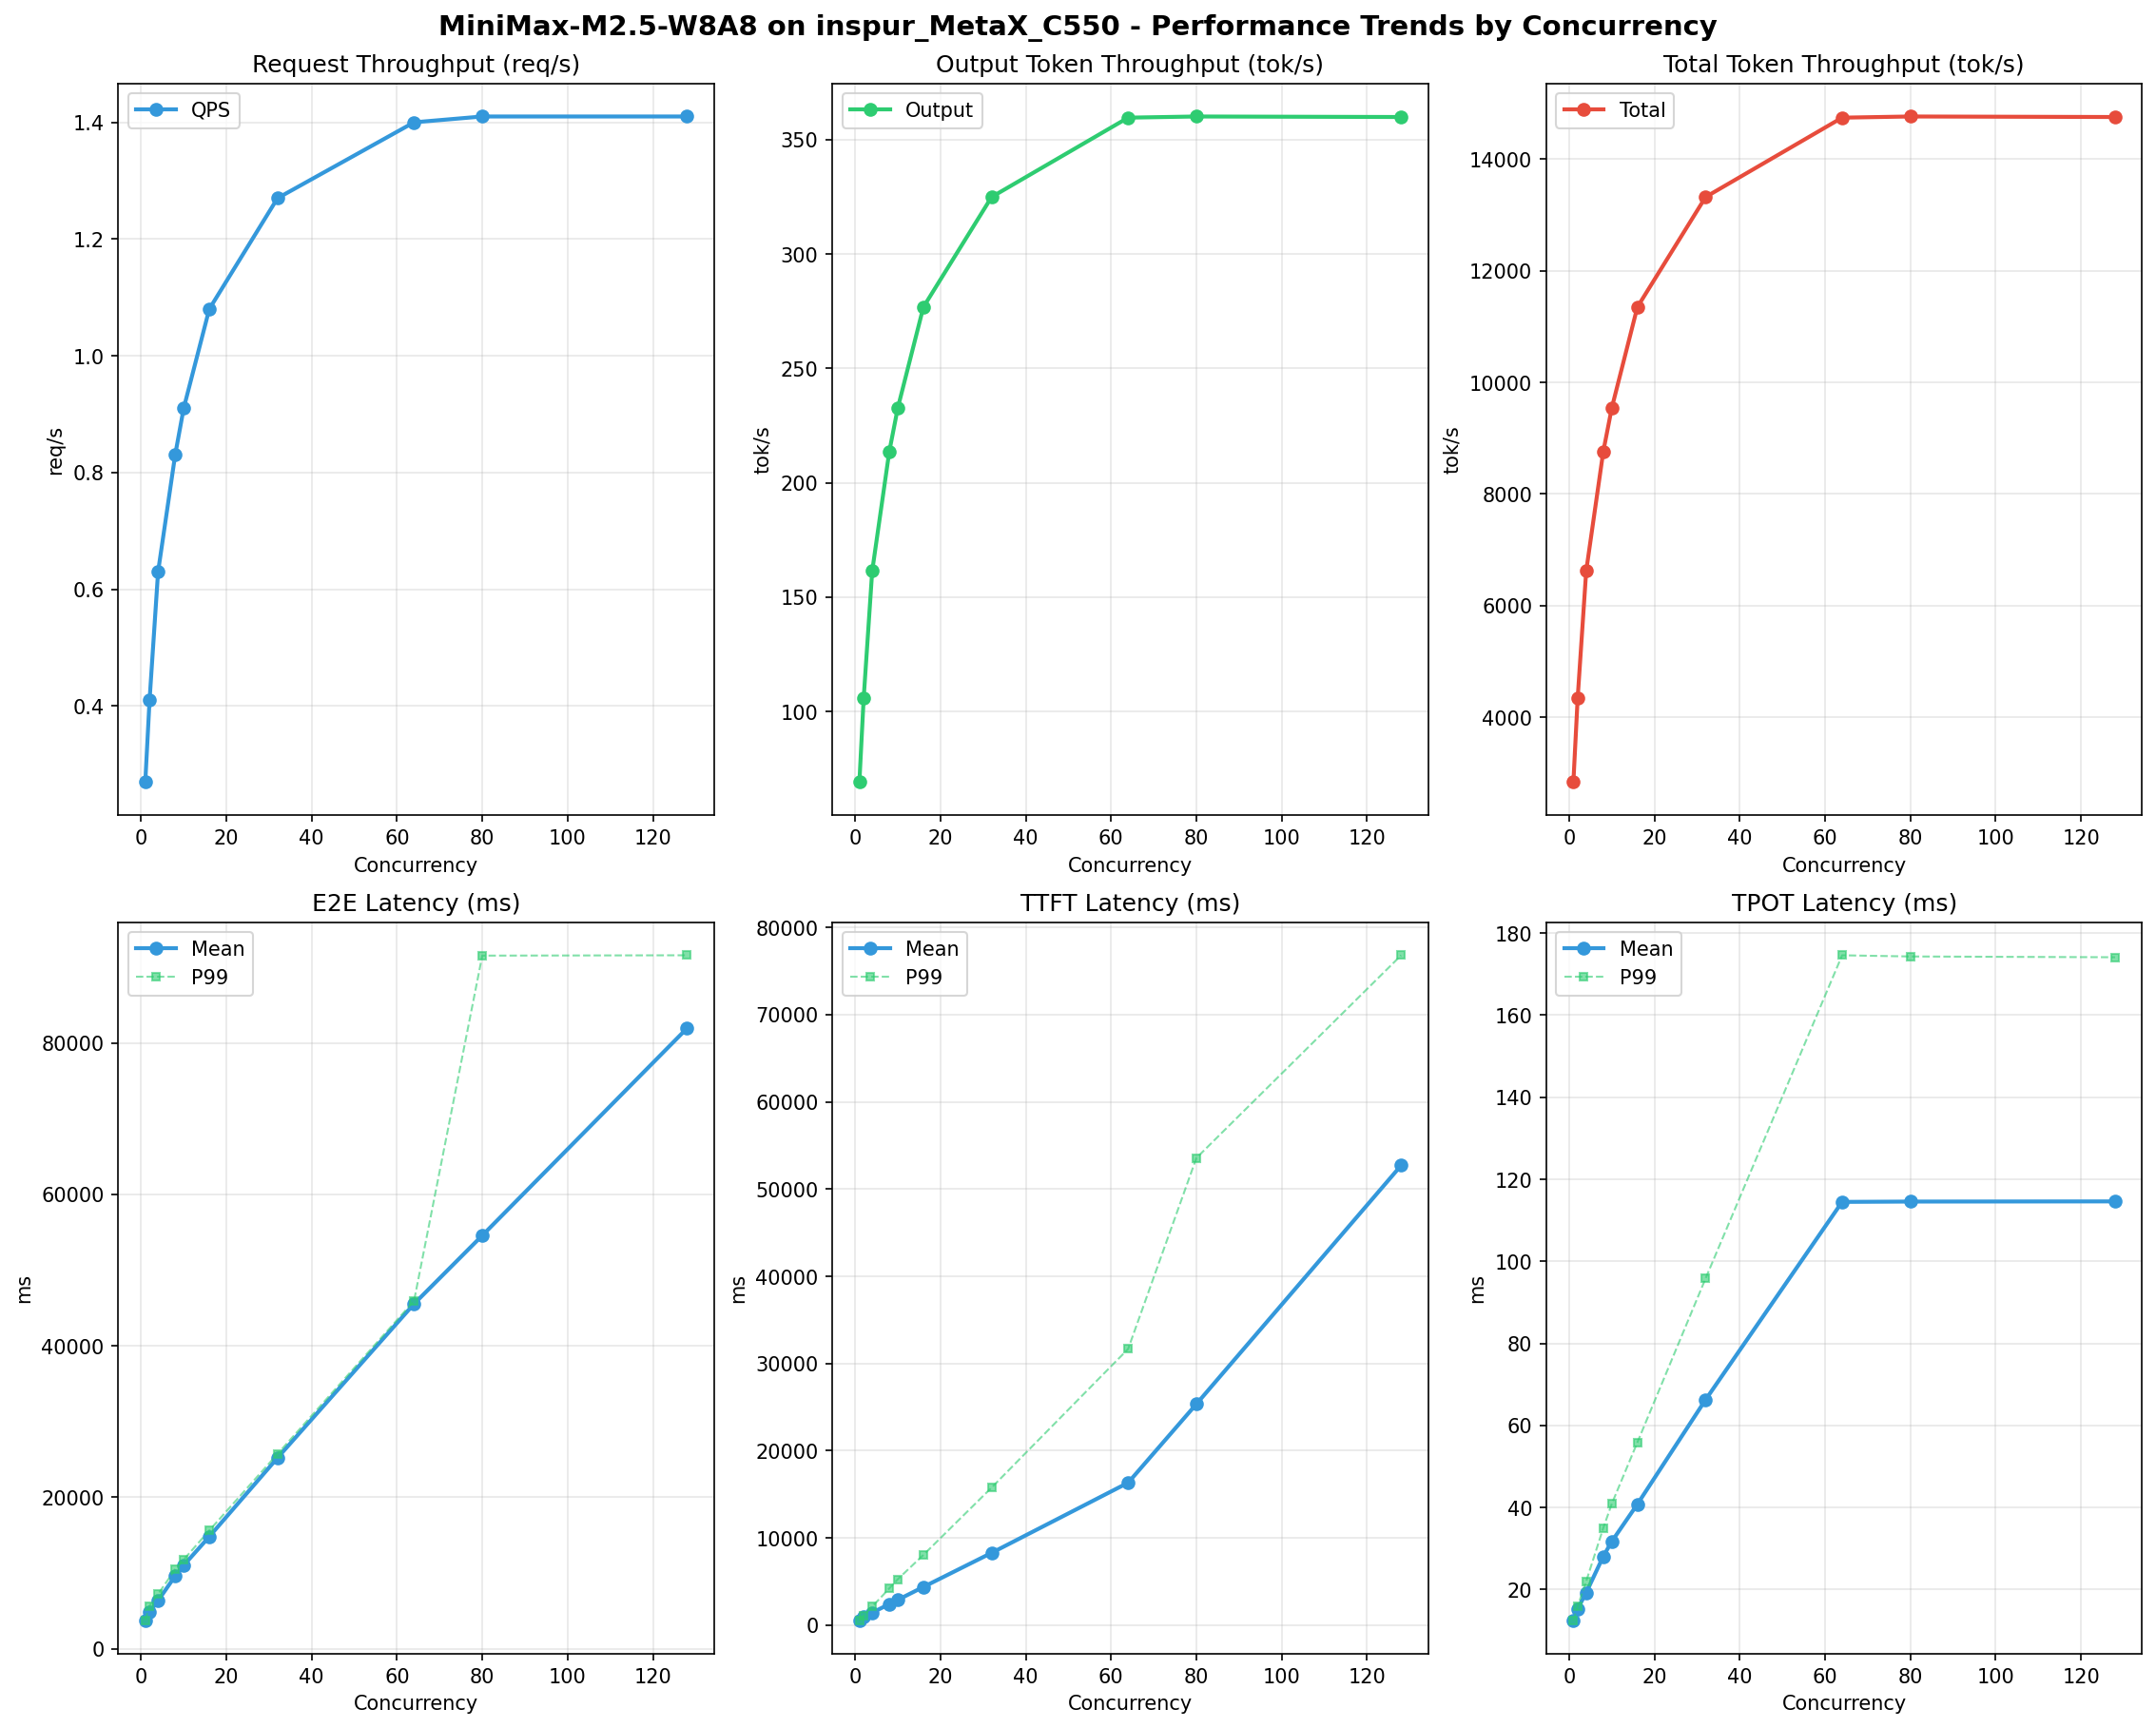

The data file committed next to this chart (first rows):
Metric, 1, 2, 4, 8, 10, 16, 32, 64, 80, 128
[[Serving Benchmark Result]], , , , , , , , , , , , , , , , , , 
Successful requests, 320, 320, 320, 320, 320, 320, 320, 320, 320, 320
Failed requests, , , , , , , , , , 
Benchmark duration (s), 1183, 774.6, 507.6, 383.5, 352, 295.9, 252.1, 227.8, 227.5, 227.6
Total input tokens, 3276800, 3276800, 3276800, 3276800, 3276800, 3276800, 3276800, 3276800, 3276800, 3276800
Total generated tokens, 81920, 81920, 81920, 81920, 81920, 81920, 81920, 81920, 81920, 81920
Request throughput (req/s), 0.27, 0.41, 0.63, 0.83, 0.91, 1.08, 1.27, 1.40, 1.41, 1.41
Output token throughput (tok/s), 69.26, 105.8, 161.4, 213.6, 232.7, 276.8, 324.9, 359.6, 360.1, 359.9
Peak output token throughput (tok/s), 81.00, 136, 236, 368, 430, 592, 896, 1216, 1216, 1216
Peak concurrent requests, 2, 4, 8, 16, 20, 32, 64, 128, 144, 192
Total token throughput (tok/s), 2839, 4336, 6617, 8757, 9541, 11349, 13322, 14744, 14765, 14756
[[End-to-End Latency]], , , , , , , , , , , , , , , , , , 
Mean E2E Latency (ms), 3696, 4840, 6343, 9585, 10997, 14792, 25199, 45532, 54570, 81933
Median E2E Latency (ms), 3690, 4825, 6312, 9514, 10947, 14626, 25171, 45650, 45668, 90773
P90 E2E Latency (ms), 3698, 4837, 6350, 9720, 11034, 15168, 25686, 45912, 90713, 91565
P99 E2E Latency (ms), 3762, 5649, 7203, 10451, 11750, 15602, 25712, 45923, 91534, 91579
[[Time to First Token]], , , , , , , , , , , , , , , , , , 
Mean TTFT (ms), 530.8, 940, 1439, 2431, 2912, 4390, 8299, 16338, 25355, 52706
Median TTFT (ms), 525.8, 943, 1628, 2750, 3139, 4664, 8487, 16436, 22485, 57731
P99 TTFT (ms), 596.4, 1098, 2138, 4217, 5277, 8060, 15783, 31673, 53557, 76792
[[Time per Output Token]], , , , , , , , , , , , , , , , , , 
Mean TPOT (ms), 12.41, 15.30, 19.23, 28.06, 31.71, 40.79, 66.28, 114.5, 114.6, 114.6
Median TPOT (ms), 12.41, 15.44, 19.66, 27.90, 31.42, 41.53, 66.06, 114.3, 114.4, 114.5
P99 TPOT (ms), 12.44, 15.89, 21.99, 34.97, 40.89, 55.86, 95.85, 174.6, 174.3, 174.1
[[Inter-Token Latency]], , , , , , , , , , , , , , , , , , 
Mean ITL (ms), 12.41, 15.30, 19.23, 28.06, 31.71, 40.79, 66.28, 114.5, 114.6, 114.6
Median ITL (ms), 12.41, 14.99, 17.17, 22.26, 23.98, 27.32, 37.48, 54.66, 54.79, 54.87
P95 ITL (ms), 12.45, 15.05, 17.40, 22.84, 24.42, 28.03, 38.18, 56.15, 55.94, 56.25
P99 ITL (ms), 14.88, 19.00, 22.33, 27.01, 28.12, 31.26, 40.69, 57.22, 57.32, 57.60
